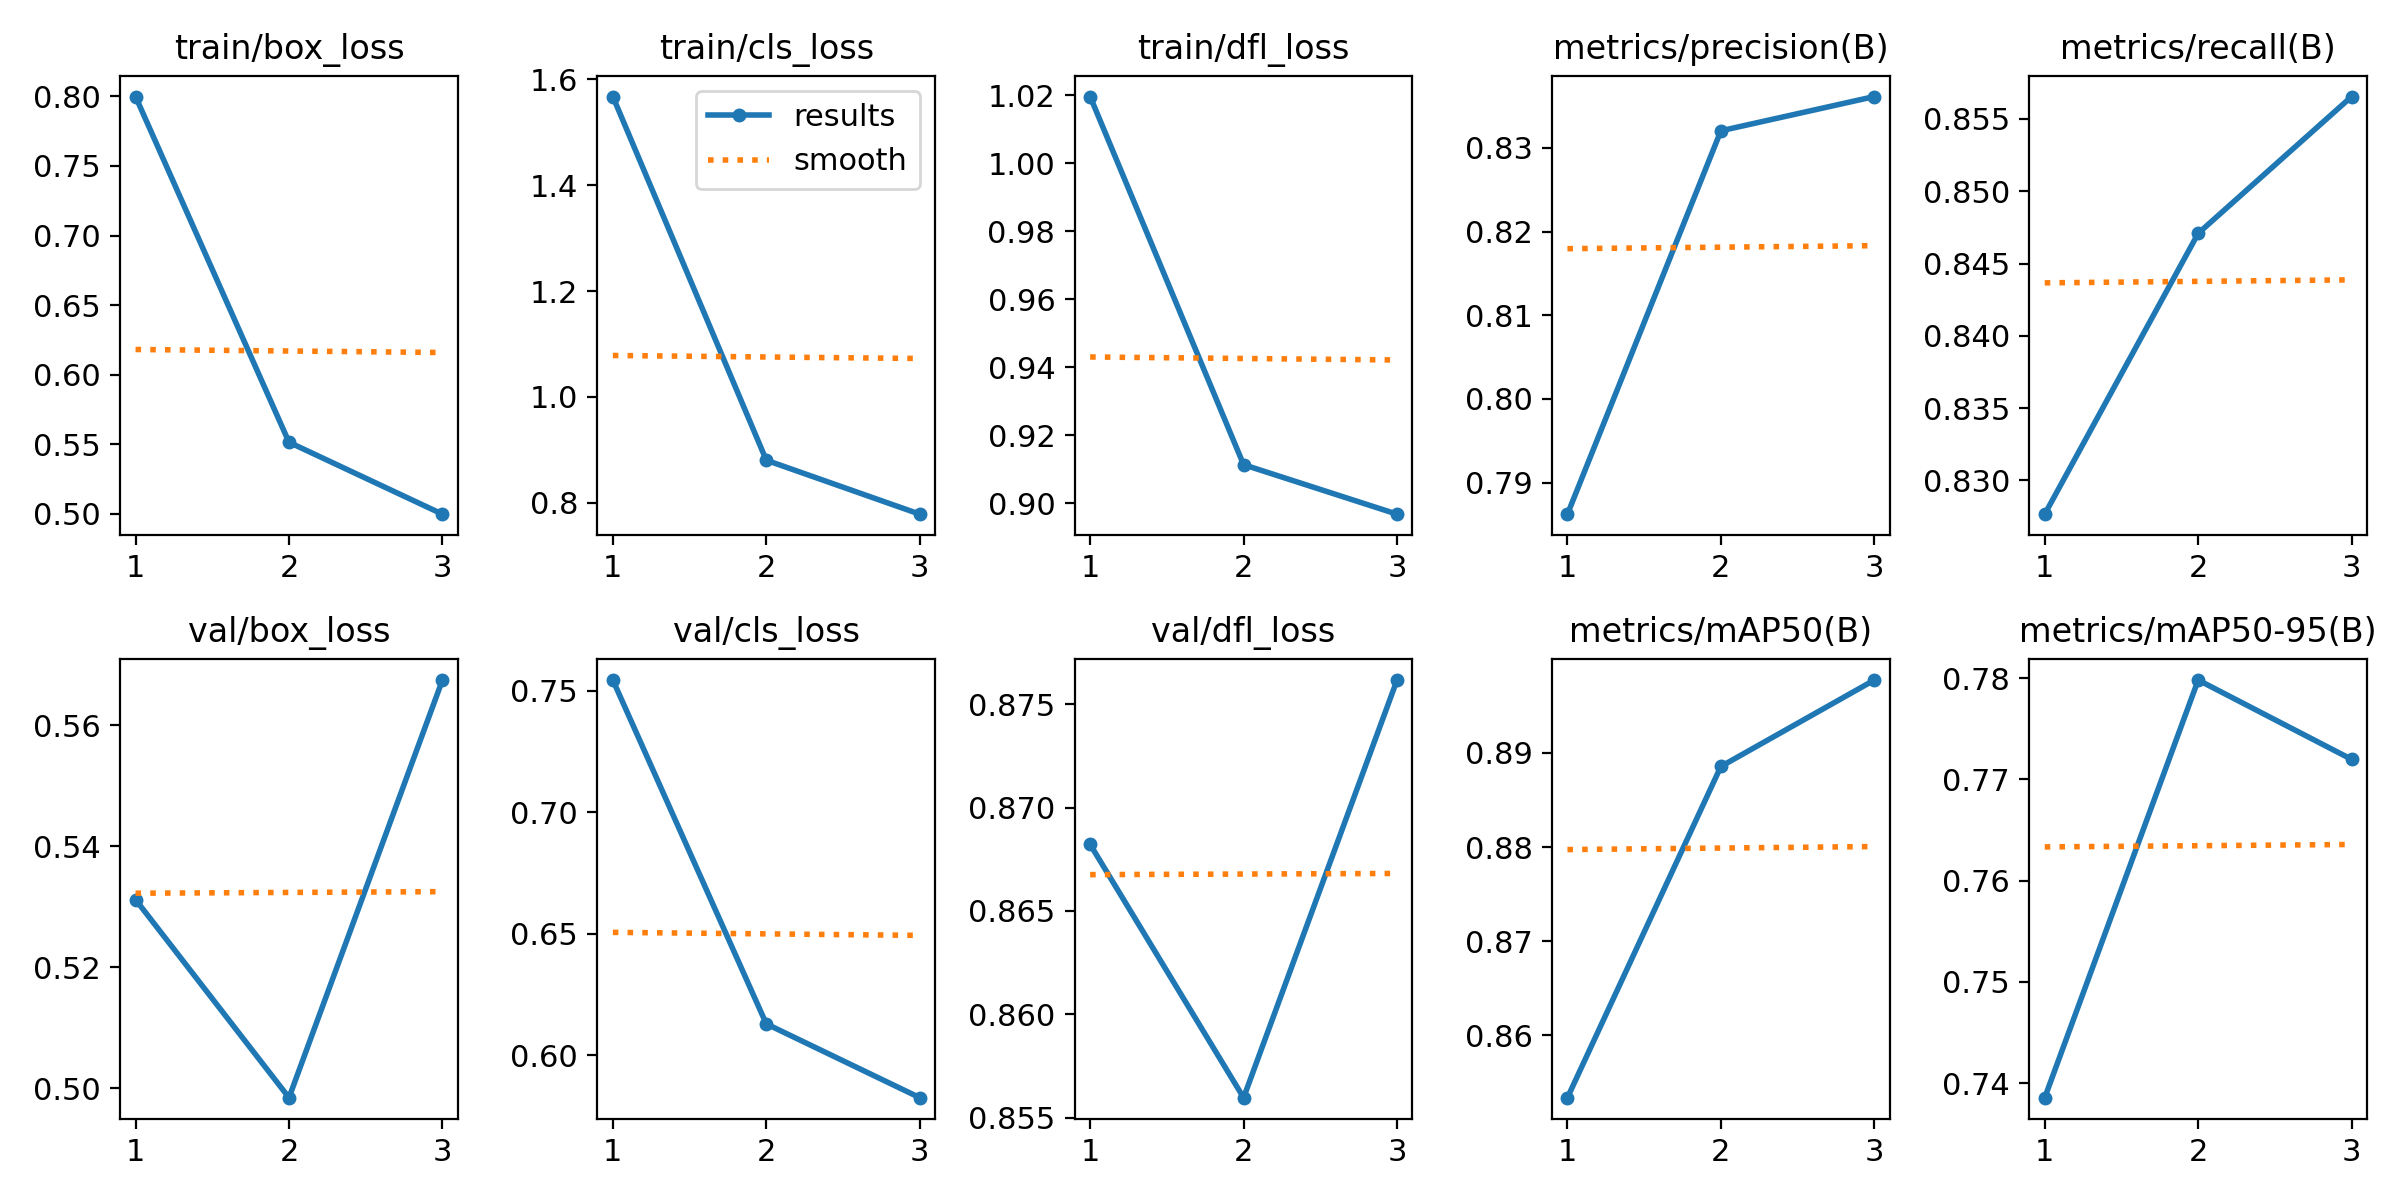

The data file committed next to this chart (first rows):
epoch, train/box_loss, train/cls_loss, train/dfl_loss, metrics/precision(B), metrics/recall(B), metrics/mAP50(B), metrics/mAP50-95(B), val/box_loss, val/cls_loss, val/dfl_loss, lr/pg0, lr/pg1, lr/pg2
1, 0.7998, 1.568, 1.02, 0.7862, 0.8277, 0.8534, 0.7386, 0.5312, 0.7545, 0.8682, 0.0001586, 0.0001586, 0.0001586
2, 0.5515, 0.8802, 0.9113, 0.832, 0.8471, 0.8885, 0.7798, 0.4984, 0.6129, 0.856, 0.0002126, 0.0002126, 0.0002126
3, 0.4998, 0.7782, 0.8967, 0.8361, 0.8566, 0.8977, 0.772, 0.5675, 0.5825, 0.8762, 0.0001618, 0.0001618, 0.0001618
